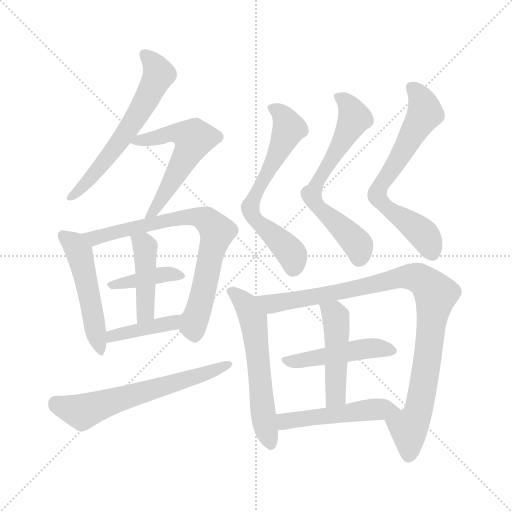
t = 0.00 s
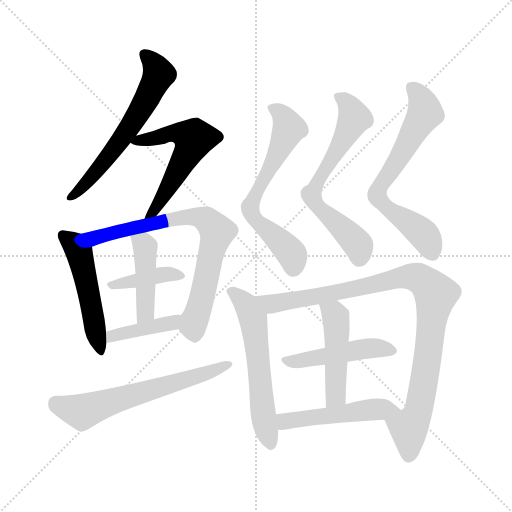
t = 2.30 s
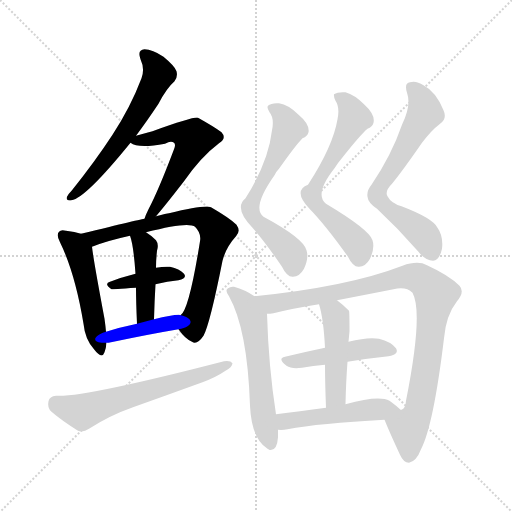
t = 4.60 s
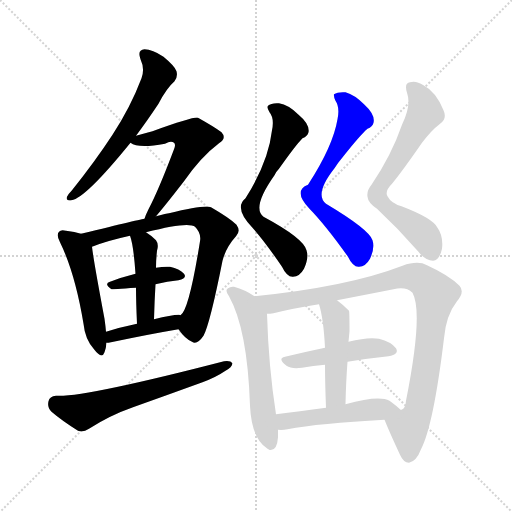
t = 6.90 s
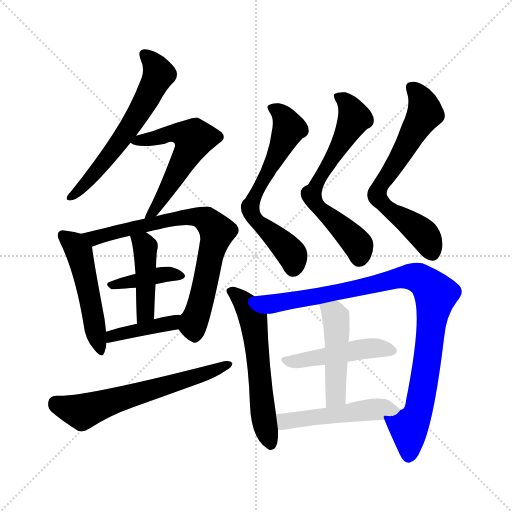
t = 9.19 s
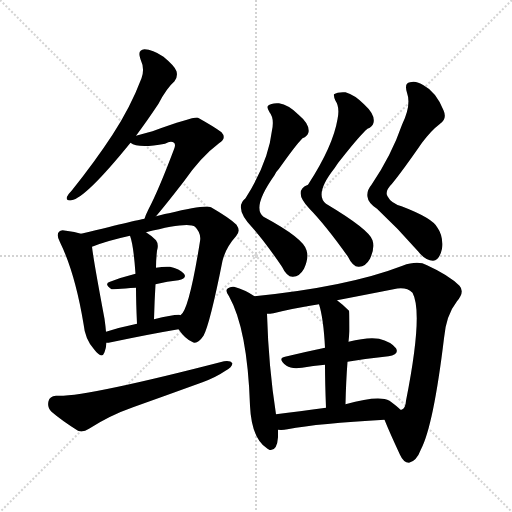
t = 11.49 s

The animated SVG that drew these frames (rendered in a browser with its animation timeline set to each time). Animation: 16 CSS @keyframes rules; one cycle of 11.49 s.

<svg version="1.1" viewBox="0 0 1024 1024" xmlns="http://www.w3.org/2000/svg">
  <g stroke="lightgray" stroke-dasharray="1,1" stroke-width="1" transform="scale(4, 4)">
    <line x1="0" y1="0" x2="256" y2="256"></line>
    <line x1="256" y1="0" x2="0" y2="256"></line>
    <line x1="128" y1="0" x2="128" y2="256"></line>
    <line x1="0" y1="128" x2="256" y2="128"></line>
  </g>
<g transform="scale(1, -1) translate(0, -900)">
   <style type="text/css">
    @keyframes keyframes0 {
      from {
       stroke: blue;
       stroke-dashoffset: 609;
       stroke-width: 128;
       }
       66% {
       animation-timing-function: step-end;
       stroke: blue;
       stroke-dashoffset: 0;
       stroke-width: 128;
       }
       to {
       stroke: black;
       stroke-width: 1024;
       }
       }
       #make-me-a-hanzi-animation-0 {
         animation: keyframes0 0.745605s both;
         animation-delay: 0.000000s;
         animation-timing-function: linear;
       }
    @keyframes keyframes1 {
      from {
       stroke: blue;
       stroke-dashoffset: 566;
       stroke-width: 128;
       }
       65% {
       animation-timing-function: step-end;
       stroke: blue;
       stroke-dashoffset: 0;
       stroke-width: 128;
       }
       to {
       stroke: black;
       stroke-width: 1024;
       }
       }
       #make-me-a-hanzi-animation-1 {
         animation: keyframes1 0.710612s both;
         animation-delay: 0.745605s;
         animation-timing-function: linear;
       }
    @keyframes keyframes2 {
      from {
       stroke: blue;
       stroke-dashoffset: 503;
       stroke-width: 128;
       }
       62% {
       animation-timing-function: step-end;
       stroke: blue;
       stroke-dashoffset: 0;
       stroke-width: 128;
       }
       to {
       stroke: black;
       stroke-width: 1024;
       }
       }
       #make-me-a-hanzi-animation-2 {
         animation: keyframes2 0.659342s both;
         animation-delay: 1.456217s;
         animation-timing-function: linear;
       }
    @keyframes keyframes3 {
      from {
       stroke: blue;
       stroke-dashoffset: 737;
       stroke-width: 128;
       }
       71% {
       animation-timing-function: step-end;
       stroke: blue;
       stroke-dashoffset: 0;
       stroke-width: 128;
       }
       to {
       stroke: black;
       stroke-width: 1024;
       }
       }
       #make-me-a-hanzi-animation-3 {
         animation: keyframes3 0.849772s both;
         animation-delay: 2.115560s;
         animation-timing-function: linear;
       }
    @keyframes keyframes4 {
      from {
       stroke: blue;
       stroke-dashoffset: 394;
       stroke-width: 128;
       }
       56% {
       animation-timing-function: step-end;
       stroke: blue;
       stroke-dashoffset: 0;
       stroke-width: 128;
       }
       to {
       stroke: black;
       stroke-width: 1024;
       }
       }
       #make-me-a-hanzi-animation-4 {
         animation: keyframes4 0.570638s both;
         animation-delay: 2.965332s;
         animation-timing-function: linear;
       }
    @keyframes keyframes5 {
      from {
       stroke: blue;
       stroke-dashoffset: 437;
       stroke-width: 128;
       }
       59% {
       animation-timing-function: step-end;
       stroke: blue;
       stroke-dashoffset: 0;
       stroke-width: 128;
       }
       to {
       stroke: black;
       stroke-width: 1024;
       }
       }
       #make-me-a-hanzi-animation-5 {
         animation: keyframes5 0.605632s both;
         animation-delay: 3.535970s;
         animation-timing-function: linear;
       }
    @keyframes keyframes6 {
      from {
       stroke: blue;
       stroke-dashoffset: 404;
       stroke-width: 128;
       }
       57% {
       animation-timing-function: step-end;
       stroke: blue;
       stroke-dashoffset: 0;
       stroke-width: 128;
       }
       to {
       stroke: black;
       stroke-width: 1024;
       }
       }
       #make-me-a-hanzi-animation-6 {
         animation: keyframes6 0.578776s both;
         animation-delay: 4.141602s;
         animation-timing-function: linear;
       }
    @keyframes keyframes7 {
      from {
       stroke: blue;
       stroke-dashoffset: 622;
       stroke-width: 128;
       }
       67% {
       animation-timing-function: step-end;
       stroke: blue;
       stroke-dashoffset: 0;
       stroke-width: 128;
       }
       to {
       stroke: black;
       stroke-width: 1024;
       }
       }
       #make-me-a-hanzi-animation-7 {
         animation: keyframes7 0.756185s both;
         animation-delay: 4.720378s;
         animation-timing-function: linear;
       }
    @keyframes keyframes8 {
      from {
       stroke: blue;
       stroke-dashoffset: 640;
       stroke-width: 128;
       }
       68% {
       animation-timing-function: step-end;
       stroke: blue;
       stroke-dashoffset: 0;
       stroke-width: 128;
       }
       to {
       stroke: black;
       stroke-width: 1024;
       }
       }
       #make-me-a-hanzi-animation-8 {
         animation: keyframes8 0.770833s both;
         animation-delay: 5.476562s;
         animation-timing-function: linear;
       }
    @keyframes keyframes9 {
      from {
       stroke: blue;
       stroke-dashoffset: 652;
       stroke-width: 128;
       }
       68% {
       animation-timing-function: step-end;
       stroke: blue;
       stroke-dashoffset: 0;
       stroke-width: 128;
       }
       to {
       stroke: black;
       stroke-width: 1024;
       }
       }
       #make-me-a-hanzi-animation-9 {
         animation: keyframes9 0.780599s both;
         animation-delay: 6.247396s;
         animation-timing-function: linear;
       }
    @keyframes keyframes10 {
      from {
       stroke: blue;
       stroke-dashoffset: 667;
       stroke-width: 128;
       }
       68% {
       animation-timing-function: step-end;
       stroke: blue;
       stroke-dashoffset: 0;
       stroke-width: 128;
       }
       to {
       stroke: black;
       stroke-width: 1024;
       }
       }
       #make-me-a-hanzi-animation-10 {
         animation: keyframes10 0.792806s both;
         animation-delay: 7.027995s;
         animation-timing-function: linear;
       }
    @keyframes keyframes11 {
      from {
       stroke: blue;
       stroke-dashoffset: 582;
       stroke-width: 128;
       }
       65% {
       animation-timing-function: step-end;
       stroke: blue;
       stroke-dashoffset: 0;
       stroke-width: 128;
       }
       to {
       stroke: black;
       stroke-width: 1024;
       }
       }
       #make-me-a-hanzi-animation-11 {
         animation: keyframes11 0.723633s both;
         animation-delay: 7.820801s;
         animation-timing-function: linear;
       }
    @keyframes keyframes12 {
      from {
       stroke: blue;
       stroke-dashoffset: 961;
       stroke-width: 128;
       }
       76% {
       animation-timing-function: step-end;
       stroke: blue;
       stroke-dashoffset: 0;
       stroke-width: 128;
       }
       to {
       stroke: black;
       stroke-width: 1024;
       }
       }
       #make-me-a-hanzi-animation-12 {
         animation: keyframes12 1.032064s both;
         animation-delay: 8.544434s;
         animation-timing-function: linear;
       }
    @keyframes keyframes13 {
      from {
       stroke: blue;
       stroke-dashoffset: 469;
       stroke-width: 128;
       }
       60% {
       animation-timing-function: step-end;
       stroke: blue;
       stroke-dashoffset: 0;
       stroke-width: 128;
       }
       to {
       stroke: black;
       stroke-width: 1024;
       }
       }
       #make-me-a-hanzi-animation-13 {
         animation: keyframes13 0.631673s both;
         animation-delay: 9.576497s;
         animation-timing-function: linear;
       }
    @keyframes keyframes14 {
      from {
       stroke: blue;
       stroke-dashoffset: 468;
       stroke-width: 128;
       }
       60% {
       animation-timing-function: step-end;
       stroke: blue;
       stroke-dashoffset: 0;
       stroke-width: 128;
       }
       to {
       stroke: black;
       stroke-width: 1024;
       }
       }
       #make-me-a-hanzi-animation-14 {
         animation: keyframes14 0.630859s both;
         animation-delay: 10.208171s;
         animation-timing-function: linear;
       }
    @keyframes keyframes15 {
      from {
       stroke: blue;
       stroke-dashoffset: 493;
       stroke-width: 128;
       }
       62% {
       animation-timing-function: step-end;
       stroke: blue;
       stroke-dashoffset: 0;
       stroke-width: 128;
       }
       to {
       stroke: black;
       stroke-width: 1024;
       }
       }
       #make-me-a-hanzi-animation-15 {
         animation: keyframes15 0.651204s both;
         animation-delay: 10.839030s;
         animation-timing-function: linear;
       }
</style>
<path d="M 272.0 628.5 Q 293.0 656.5 317.0 692.5 Q 333.0 723.5 349.0 737.5 Q 356.0 746.5 353.0 757.5 Q 350.0 767.5 327.0 786.5 Q 305.0 801.5 289.0 801.5 Q 274.0 800.5 281.0 781.5 Q 290.0 762.5 283.0 743.5 Q 261.0 685.5 225.0 630.5 Q 191.0 578.5 144.0 519.5 Q 137.0 512.5 134.0 506.5 Q 131.0 497.5 143.0 499.5 Q 171.0 503.5 261.0 614.5 L 272.0 628.5 Z" fill="lightgray"></path> 
<path d="M 312.0 467.5 Q 330.0 488.5 368.0 537.5 Q 402.0 586.5 438.0 613.5 Q 454.0 623.5 443.0 635.5 Q 430.0 645.5 396.0 664.5 Q 389.0 667.5 305.0 637.5 Q 290.0 633.5 272.0 628.5 C 246.0 621.5 246.0 621.5 261.0 614.5 Q 276.0 602.5 330.0 612.5 Q 342.0 619.5 348.0 614.5 Q 352.0 611.5 348.0 601.5 Q 317.0 519.5 297.0 481.5 Q 291.0 469.5 289.0 462.5 C 278.0 434.5 293.0 444.5 312.0 467.5 Z" fill="lightgray"></path> 
<path d="M 162.0 432.5 Q 150.0 436.5 132.0 438.5 Q 122.0 441.5 118.0 436.5 Q 112.0 430.5 120.0 415.5 Q 150.0 354.5 167.0 252.5 Q 170.0 221.5 188.0 201.5 Q 204.0 180.5 209.0 195.5 Q 212.0 202.5 213.0 214.5 L 212.0 236.5 Q 211.0 248.5 209.0 262.5 Q 187.0 379.5 184.0 406.5 C 181.0 427.5 181.0 427.5 162.0 432.5 Z" fill="lightgray"></path> 
<path d="M 357.0 241.5 Q 370.0 222.5 384.0 216.5 Q 394.0 209.5 407.0 228.5 Q 420.0 252.5 445.0 378.5 Q 452.0 405.5 472.0 427.5 Q 482.0 437.5 473.0 450.5 Q 460.0 463.5 422.0 485.5 Q 410.0 491.5 338.0 473.5 Q 334.0 473.5 312.0 467.5 L 289.0 462.5 Q 286.0 462.5 162.0 432.5 C 133.0 425.5 156.0 396.5 184.0 406.5 Q 214.0 418.5 260.0 428.5 L 292.0 435.5 Q 377.0 457.5 390.0 446.5 Q 403.0 433.5 400.0 417.5 Q 378.0 279.5 361.0 269.5 C 349.0 251.5 349.0 251.5 357.0 241.5 Z" fill="lightgray"></path> 
<path d="M 311.0 331.5 Q 335.0 337.5 357.0 339.5 Q 375.0 343.5 368.0 352.5 Q 359.0 362.5 340.0 366.5 Q 328.0 367.5 312.0 364.5 L 271.0 352.5 Q 243.0 345.5 220.0 336.5 Q 207.0 332.5 223.0 321.5 Q 224.0 321.5 272.0 324.5 L 311.0 331.5 Z" fill="lightgray"></path> 
<path d="M 308.0 261.5 Q 309.0 298.5 311.0 331.5 L 312.0 364.5 Q 312.0 380.5 314.0 398.5 Q 318.0 411.5 312.0 419.5 Q 302.0 429.5 292.0 435.5 C 267.0 451.5 251.0 457.5 260.0 428.5 Q 267.0 410.5 271.0 352.5 L 272.0 324.5 Q 272.0 296.5 274.0 252.5 C 275.0 222.5 307.0 231.5 308.0 261.5 Z" fill="lightgray"></path> 
<path d="M 213.0 214.5 Q 217.0 214.5 222.0 215.5 Q 298.0 231.5 357.0 241.5 C 387.0 246.5 390.0 263.5 361.0 269.5 Q 360.0 270.5 358.0 270.5 Q 343.0 270.5 308.0 261.5 L 274.0 252.5 Q 240.0 245.5 212.0 236.5 C 183.0 227.5 183.0 212.5 213.0 214.5 Z" fill="lightgray"></path> 
<path d="M 112.0 108.5 Q 99.0 107.5 97.0 97.5 Q 94.0 84.5 103.0 76.5 Q 124.0 58.5 156.0 38.5 Q 166.0 34.5 178.0 42.5 Q 220.0 69.5 266.0 85.5 Q 336.0 110.5 405.0 135.5 Q 432.0 145.5 451.0 158.5 Q 464.0 165.5 465.0 173.5 Q 461.0 179.5 448.0 177.5 Q 166.0 104.5 112.0 108.5 Z" fill="lightgray"></path> 
<path d="M 544.0 639.5 Q 537.0 576.5 491.0 503.5 Q 467.0 484.5 505.0 444.5 Q 530.0 416.5 564.0 366.5 Q 574.0 345.5 586.0 346.5 Q 599.0 346.5 608.0 362.5 Q 618.0 384.5 613.0 399.5 Q 607.0 423.5 527.0 466.5 Q 503.0 484.5 549.0 549.5 Q 552.0 556.5 558.0 562.5 Q 592.0 610.5 605.0 623.5 Q 615.0 627.5 617.0 635.5 Q 620.0 651.5 596.0 671.5 Q 577.0 690.5 558.0 693.5 Q 542.0 694.5 536.0 688.5 Q 533.0 684.5 539.0 675.5 Q 549.0 663.5 544.0 639.5 Z" fill="lightgray"></path> 
<path d="M 675.0 661.5 Q 666.0 607.5 616.0 530.5 Q 585.0 518.5 619.0 482.5 Q 652.0 448.5 696.0 386.5 Q 706.0 365.5 718.0 366.5 Q 731.0 366.5 740.0 382.5 Q 750.0 404.5 745.0 419.5 Q 739.0 440.5 652.0 492.5 Q 628.0 511.5 669.0 563.5 Q 675.0 573.5 686.0 586.5 Q 720.0 629.5 735.0 642.5 Q 745.0 646.5 747.0 654.5 Q 751.0 670.5 728.0 691.5 Q 709.0 710.5 691.0 715.5 Q 675.0 716.5 668.0 711.5 Q 667.0 707.5 671.0 698.5 Q 680.0 685.5 675.0 661.5 Z" fill="lightgray"></path> 
<path d="M 804.0 650.5 Q 783.0 589.5 743.0 530.5 Q 733.0 518.5 735.0 506.5 Q 736.0 494.5 754.0 482.5 Q 797.0 442.5 836.0 397.5 Q 851.0 378.5 866.0 378.5 Q 879.0 379.5 884.0 402.5 Q 887.0 427.5 875.0 444.5 Q 866.0 463.5 803.0 487.5 Q 782.0 493.5 775.0 507.5 Q 769.0 517.5 784.0 532.5 Q 806.0 559.5 844.0 614.5 Q 863.0 639.5 879.0 651.5 Q 895.0 661.5 887.0 679.5 Q 872.0 716.5 847.0 729.5 Q 832.0 739.5 820.0 735.5 Q 808.0 734.5 814.0 714.5 Q 823.0 689.5 804.0 650.5 Z" fill="lightgray"></path> 
<path d="M 509.0 307.5 Q 490.0 320.5 468.0 326.5 Q 461.0 327.5 456.0 323.5 Q 449.0 319.5 458.0 307.5 Q 495.0 241.5 500.0 88.5 Q 503.0 22.5 535.0 2.5 Q 536.0 2.5 538.0 0.5 Q 554.0 -3.5 556.0 25.5 Q 556.0 32.5 556.0 40.5 L 552.0 71.5 Q 537.0 167.5 534.0 272.5 C 533.0 292.5 533.0 292.5 509.0 307.5 Z" fill="lightgray"></path> 
<path d="M 769.0 60.5 Q 779.0 35.5 800.0 -9.5 Q 807.0 -25.5 818.0 -25.5 Q 833.0 -22.5 842.0 1.5 Q 867.0 49.5 888.0 223.5 Q 892.0 269.5 914.0 297.5 Q 930.0 316.5 919.0 328.5 Q 898.0 349.5 854.0 369.5 Q 836.0 379.5 805.0 368.5 Q 696.0 326.5 509.0 307.5 C 479.0 304.5 504.0 268.5 534.0 272.5 Q 540.0 272.5 547.0 273.5 Q 587.0 283.5 638.0 291.5 L 674.0 299.5 Q 726.0 309.5 787.0 321.5 Q 812.0 327.5 825.0 314.5 Q 847.0 274.5 812.0 98.5 Q 811.0 82.5 803.0 80.5 L 801.0 80.5 C 785.0 54.5 761.0 79.5 769.0 60.5 Z" fill="lightgray"></path> 
<path d="M 695.0 176.5 Q 738.0 183.5 777.0 187.5 Q 799.0 191.5 792.0 203.5 Q 782.0 216.5 758.0 222.5 Q 736.0 226.5 697.0 216.5 L 650.0 204.5 Q 607.0 195.5 570.0 186.5 Q 554.0 183.5 573.0 168.5 Q 583.0 161.5 604.0 164.5 Q 626.0 168.5 650.0 170.5 L 695.0 176.5 Z" fill="lightgray"></path> 
<path d="M 691.0 91.5 Q 692.0 137.5 695.0 176.5 L 697.0 216.5 Q 698.0 226.5 699.0 237.5 Q 699.0 277.5 698.0 278.5 Q 685.0 291.5 674.0 299.5 C 650.0 317.5 630.0 320.5 638.0 291.5 Q 647.0 263.5 650.0 204.5 L 650.0 170.5 Q 650.0 136.5 652.0 84.5 C 653.0 54.5 690.0 61.5 691.0 91.5 Z" fill="lightgray"></path> 
<path d="M 556.0 40.5 Q 565.0 39.5 575.0 41.5 Q 638.0 53.5 769.0 60.5 C 799.0 62.5 820.0 63.5 801.0 80.5 Q 794.0 87.5 779.0 98.5 Q 758.0 110.5 691.0 91.5 L 652.0 84.5 Q 598.0 77.5 552.0 71.5 C 522.0 67.5 526.0 41.5 556.0 40.5 Z" fill="lightgray"></path> 
      <clipPath id="make-me-a-hanzi-clip-0">
      <path d="M 272.0 628.5 Q 293.0 656.5 317.0 692.5 Q 333.0 723.5 349.0 737.5 Q 356.0 746.5 353.0 757.5 Q 350.0 767.5 327.0 786.5 Q 305.0 801.5 289.0 801.5 Q 274.0 800.5 281.0 781.5 Q 290.0 762.5 283.0 743.5 Q 261.0 685.5 225.0 630.5 Q 191.0 578.5 144.0 519.5 Q 137.0 512.5 134.0 506.5 Q 131.0 497.5 143.0 499.5 Q 171.0 503.5 261.0 614.5 L 272.0 628.5 Z" fill="lightgray"></path>
      </clipPath>
      <path clip-path="url(#make-me-a-hanzi-clip-0)" d="M 289.0 789.5 L 309.0 771.5 L 318.0 751.5 L 298.0 711.5 L 226.0 596.5 L 178.0 539.5 L 141.0 506.5 " fill="none" id="make-me-a-hanzi-animation-0" stroke-dasharray="481 962" stroke-linecap="round"></path>

      <clipPath id="make-me-a-hanzi-clip-1">
      <path d="M 312.0 467.5 Q 330.0 488.5 368.0 537.5 Q 402.0 586.5 438.0 613.5 Q 454.0 623.5 443.0 635.5 Q 430.0 645.5 396.0 664.5 Q 389.0 667.5 305.0 637.5 Q 290.0 633.5 272.0 628.5 C 246.0 621.5 246.0 621.5 261.0 614.5 Q 276.0 602.5 330.0 612.5 Q 342.0 619.5 348.0 614.5 Q 352.0 611.5 348.0 601.5 Q 317.0 519.5 297.0 481.5 Q 291.0 469.5 289.0 462.5 C 278.0 434.5 293.0 444.5 312.0 467.5 Z" fill="lightgray"></path>
      </clipPath>
      <path clip-path="url(#make-me-a-hanzi-clip-1)" d="M 266.0 615.5 L 349.0 634.5 L 369.0 632.5 L 387.0 622.5 L 347.0 541.5 L 308.0 477.5 L 294.0 465.5 " fill="none" id="make-me-a-hanzi-animation-1" stroke-dasharray="438 876" stroke-linecap="round"></path>

      <clipPath id="make-me-a-hanzi-clip-2">
      <path d="M 162.0 432.5 Q 150.0 436.5 132.0 438.5 Q 122.0 441.5 118.0 436.5 Q 112.0 430.5 120.0 415.5 Q 150.0 354.5 167.0 252.5 Q 170.0 221.5 188.0 201.5 Q 204.0 180.5 209.0 195.5 Q 212.0 202.5 213.0 214.5 L 212.0 236.5 Q 211.0 248.5 209.0 262.5 Q 187.0 379.5 184.0 406.5 C 181.0 427.5 181.0 427.5 162.0 432.5 Z" fill="lightgray"></path>
      </clipPath>
      <path clip-path="url(#make-me-a-hanzi-clip-2)" d="M 126.0 429.5 L 148.0 411.5 L 159.0 392.5 L 199.0 200.5 " fill="none" id="make-me-a-hanzi-animation-2" stroke-dasharray="375 750" stroke-linecap="round"></path>

      <clipPath id="make-me-a-hanzi-clip-3">
      <path d="M 357.0 241.5 Q 370.0 222.5 384.0 216.5 Q 394.0 209.5 407.0 228.5 Q 420.0 252.5 445.0 378.5 Q 452.0 405.5 472.0 427.5 Q 482.0 437.5 473.0 450.5 Q 460.0 463.5 422.0 485.5 Q 410.0 491.5 338.0 473.5 Q 334.0 473.5 312.0 467.5 L 289.0 462.5 Q 286.0 462.5 162.0 432.5 C 133.0 425.5 156.0 396.5 184.0 406.5 Q 214.0 418.5 260.0 428.5 L 292.0 435.5 Q 377.0 457.5 390.0 446.5 Q 403.0 433.5 400.0 417.5 Q 378.0 279.5 361.0 269.5 C 349.0 251.5 349.0 251.5 357.0 241.5 Z" fill="lightgray"></path>
      </clipPath>
      <path clip-path="url(#make-me-a-hanzi-clip-3)" d="M 182.0 427.5 L 189.0 423.5 L 352.0 464.5 L 390.0 467.5 L 413.0 460.5 L 434.0 436.5 L 386.0 247.5 L 390.0 232.5 " fill="none" id="make-me-a-hanzi-animation-3" stroke-dasharray="609 1218" stroke-linecap="round"></path>

      <clipPath id="make-me-a-hanzi-clip-4">
      <path d="M 311.0 331.5 Q 335.0 337.5 357.0 339.5 Q 375.0 343.5 368.0 352.5 Q 359.0 362.5 340.0 366.5 Q 328.0 367.5 312.0 364.5 L 271.0 352.5 Q 243.0 345.5 220.0 336.5 Q 207.0 332.5 223.0 321.5 Q 224.0 321.5 272.0 324.5 L 311.0 331.5 Z" fill="lightgray"></path>
      </clipPath>
      <path clip-path="url(#make-me-a-hanzi-clip-4)" d="M 224.0 329.5 L 321.0 350.5 L 360.0 347.5 " fill="none" id="make-me-a-hanzi-animation-4" stroke-dasharray="266 532" stroke-linecap="round"></path>

      <clipPath id="make-me-a-hanzi-clip-5">
      <path d="M 308.0 261.5 Q 309.0 298.5 311.0 331.5 L 312.0 364.5 Q 312.0 380.5 314.0 398.5 Q 318.0 411.5 312.0 419.5 Q 302.0 429.5 292.0 435.5 C 267.0 451.5 251.0 457.5 260.0 428.5 Q 267.0 410.5 271.0 352.5 L 272.0 324.5 Q 272.0 296.5 274.0 252.5 C 275.0 222.5 307.0 231.5 308.0 261.5 Z" fill="lightgray"></path>
      </clipPath>
      <path clip-path="url(#make-me-a-hanzi-clip-5)" d="M 266.0 425.5 L 287.0 411.5 L 291.0 394.5 L 291.0 283.5 L 288.0 269.5 L 278.0 261.5 " fill="none" id="make-me-a-hanzi-animation-5" stroke-dasharray="309 618" stroke-linecap="round"></path>

      <clipPath id="make-me-a-hanzi-clip-6">
      <path d="M 213.0 214.5 Q 217.0 214.5 222.0 215.5 Q 298.0 231.5 357.0 241.5 C 387.0 246.5 390.0 263.5 361.0 269.5 Q 360.0 270.5 358.0 270.5 Q 343.0 270.5 308.0 261.5 L 274.0 252.5 Q 240.0 245.5 212.0 236.5 C 183.0 227.5 183.0 212.5 213.0 214.5 Z" fill="lightgray"></path>
      </clipPath>
      <path clip-path="url(#make-me-a-hanzi-clip-6)" d="M 217.0 220.5 L 233.0 230.5 L 344.0 254.5 L 357.0 262.5 " fill="none" id="make-me-a-hanzi-animation-6" stroke-dasharray="276 552" stroke-linecap="round"></path>

      <clipPath id="make-me-a-hanzi-clip-7">
      <path d="M 112.0 108.5 Q 99.0 107.5 97.0 97.5 Q 94.0 84.5 103.0 76.5 Q 124.0 58.5 156.0 38.5 Q 166.0 34.5 178.0 42.5 Q 220.0 69.5 266.0 85.5 Q 336.0 110.5 405.0 135.5 Q 432.0 145.5 451.0 158.5 Q 464.0 165.5 465.0 173.5 Q 461.0 179.5 448.0 177.5 Q 166.0 104.5 112.0 108.5 Z" fill="lightgray"></path>
      </clipPath>
      <path clip-path="url(#make-me-a-hanzi-clip-7)" d="M 111.0 94.5 L 164.0 76.5 L 459.0 171.5 " fill="none" id="make-me-a-hanzi-animation-7" stroke-dasharray="494 988" stroke-linecap="round"></path>

      <clipPath id="make-me-a-hanzi-clip-8">
      <path d="M 544.0 639.5 Q 537.0 576.5 491.0 503.5 Q 467.0 484.5 505.0 444.5 Q 530.0 416.5 564.0 366.5 Q 574.0 345.5 586.0 346.5 Q 599.0 346.5 608.0 362.5 Q 618.0 384.5 613.0 399.5 Q 607.0 423.5 527.0 466.5 Q 503.0 484.5 549.0 549.5 Q 552.0 556.5 558.0 562.5 Q 592.0 610.5 605.0 623.5 Q 615.0 627.5 617.0 635.5 Q 620.0 651.5 596.0 671.5 Q 577.0 690.5 558.0 693.5 Q 542.0 694.5 536.0 688.5 Q 533.0 684.5 539.0 675.5 Q 549.0 663.5 544.0 639.5 Z" fill="lightgray"></path>
      </clipPath>
      <path clip-path="url(#make-me-a-hanzi-clip-8)" d="M 544.0 683.5 L 560.0 675.5 L 577.0 642.5 L 500.0 485.5 L 508.0 462.5 L 579.0 397.5 L 587.0 364.5 " fill="none" id="make-me-a-hanzi-animation-8" stroke-dasharray="512 1024" stroke-linecap="round"></path>

      <clipPath id="make-me-a-hanzi-clip-9">
      <path d="M 675.0 661.5 Q 666.0 607.5 616.0 530.5 Q 585.0 518.5 619.0 482.5 Q 652.0 448.5 696.0 386.5 Q 706.0 365.5 718.0 366.5 Q 731.0 366.5 740.0 382.5 Q 750.0 404.5 745.0 419.5 Q 739.0 440.5 652.0 492.5 Q 628.0 511.5 669.0 563.5 Q 675.0 573.5 686.0 586.5 Q 720.0 629.5 735.0 642.5 Q 745.0 646.5 747.0 654.5 Q 751.0 670.5 728.0 691.5 Q 709.0 710.5 691.0 715.5 Q 675.0 716.5 668.0 711.5 Q 667.0 707.5 671.0 698.5 Q 680.0 685.5 675.0 661.5 Z" fill="lightgray"></path>
      </clipPath>
      <path clip-path="url(#make-me-a-hanzi-clip-9)" d="M 675.0 706.5 L 691.0 697.5 L 709.0 663.5 L 623.0 511.5 L 643.0 478.5 L 706.0 422.5 L 717.0 406.5 L 719.0 384.5 " fill="none" id="make-me-a-hanzi-animation-9" stroke-dasharray="524 1048" stroke-linecap="round"></path>

      <clipPath id="make-me-a-hanzi-clip-10">
      <path d="M 804.0 650.5 Q 783.0 589.5 743.0 530.5 Q 733.0 518.5 735.0 506.5 Q 736.0 494.5 754.0 482.5 Q 797.0 442.5 836.0 397.5 Q 851.0 378.5 866.0 378.5 Q 879.0 379.5 884.0 402.5 Q 887.0 427.5 875.0 444.5 Q 866.0 463.5 803.0 487.5 Q 782.0 493.5 775.0 507.5 Q 769.0 517.5 784.0 532.5 Q 806.0 559.5 844.0 614.5 Q 863.0 639.5 879.0 651.5 Q 895.0 661.5 887.0 679.5 Q 872.0 716.5 847.0 729.5 Q 832.0 739.5 820.0 735.5 Q 808.0 734.5 814.0 714.5 Q 823.0 689.5 804.0 650.5 Z" fill="lightgray"></path>
      </clipPath>
      <path clip-path="url(#make-me-a-hanzi-clip-10)" d="M 824.0 723.5 L 840.0 707.5 L 850.0 674.5 L 795.0 577.5 L 760.0 528.5 L 755.0 508.5 L 769.0 488.5 L 848.0 430.5 L 864.0 394.5 " fill="none" id="make-me-a-hanzi-animation-10" stroke-dasharray="539 1078" stroke-linecap="round"></path>

      <clipPath id="make-me-a-hanzi-clip-11">
      <path d="M 509.0 307.5 Q 490.0 320.5 468.0 326.5 Q 461.0 327.5 456.0 323.5 Q 449.0 319.5 458.0 307.5 Q 495.0 241.5 500.0 88.5 Q 503.0 22.5 535.0 2.5 Q 536.0 2.5 538.0 0.5 Q 554.0 -3.5 556.0 25.5 Q 556.0 32.5 556.0 40.5 L 552.0 71.5 Q 537.0 167.5 534.0 272.5 C 533.0 292.5 533.0 292.5 509.0 307.5 Z" fill="lightgray"></path>
      </clipPath>
      <path clip-path="url(#make-me-a-hanzi-clip-11)" d="M 463.0 316.5 L 491.0 292.5 L 506.0 262.5 L 522.0 100.5 L 542.0 9.5 " fill="none" id="make-me-a-hanzi-animation-11" stroke-dasharray="454 908" stroke-linecap="round"></path>

      <clipPath id="make-me-a-hanzi-clip-12">
      <path d="M 769.0 60.5 Q 779.0 35.5 800.0 -9.5 Q 807.0 -25.5 818.0 -25.5 Q 833.0 -22.5 842.0 1.5 Q 867.0 49.5 888.0 223.5 Q 892.0 269.5 914.0 297.5 Q 930.0 316.5 919.0 328.5 Q 898.0 349.5 854.0 369.5 Q 836.0 379.5 805.0 368.5 Q 696.0 326.5 509.0 307.5 C 479.0 304.5 504.0 268.5 534.0 272.5 Q 540.0 272.5 547.0 273.5 Q 587.0 283.5 638.0 291.5 L 674.0 299.5 Q 726.0 309.5 787.0 321.5 Q 812.0 327.5 825.0 314.5 Q 847.0 274.5 812.0 98.5 Q 811.0 82.5 803.0 80.5 L 801.0 80.5 C 785.0 54.5 761.0 79.5 769.0 60.5 Z" fill="lightgray"></path>
      </clipPath>
      <path clip-path="url(#make-me-a-hanzi-clip-12)" d="M 519.0 305.5 L 550.0 292.5 L 819.0 346.5 L 849.0 337.5 L 861.0 325.5 L 872.0 311.5 L 845.0 117.5 L 835.0 73.5 L 818.0 41.5 L 818.0 -12.5 " fill="none" id="make-me-a-hanzi-animation-12" stroke-dasharray="833 1666" stroke-linecap="round"></path>

      <clipPath id="make-me-a-hanzi-clip-13">
      <path d="M 695.0 176.5 Q 738.0 183.5 777.0 187.5 Q 799.0 191.5 792.0 203.5 Q 782.0 216.5 758.0 222.5 Q 736.0 226.5 697.0 216.5 L 650.0 204.5 Q 607.0 195.5 570.0 186.5 Q 554.0 183.5 573.0 168.5 Q 583.0 161.5 604.0 164.5 Q 626.0 168.5 650.0 170.5 L 695.0 176.5 Z" fill="lightgray"></path>
      </clipPath>
      <path clip-path="url(#make-me-a-hanzi-clip-13)" d="M 571.0 177.5 L 641.0 184.5 L 726.0 202.5 L 760.0 204.5 L 781.0 198.5 " fill="none" id="make-me-a-hanzi-animation-13" stroke-dasharray="341 682" stroke-linecap="round"></path>

      <clipPath id="make-me-a-hanzi-clip-14">
      <path d="M 691.0 91.5 Q 692.0 137.5 695.0 176.5 L 697.0 216.5 Q 698.0 226.5 699.0 237.5 Q 699.0 277.5 698.0 278.5 Q 685.0 291.5 674.0 299.5 C 650.0 317.5 630.0 320.5 638.0 291.5 Q 647.0 263.5 650.0 204.5 L 650.0 170.5 Q 650.0 136.5 652.0 84.5 C 653.0 54.5 690.0 61.5 691.0 91.5 Z" fill="lightgray"></path>
      </clipPath>
      <path clip-path="url(#make-me-a-hanzi-clip-14)" d="M 645.0 287.5 L 668.0 272.5 L 674.0 248.5 L 672.0 114.5 L 657.0 93.5 " fill="none" id="make-me-a-hanzi-animation-14" stroke-dasharray="340 680" stroke-linecap="round"></path>

      <clipPath id="make-me-a-hanzi-clip-15">
      <path d="M 556.0 40.5 Q 565.0 39.5 575.0 41.5 Q 638.0 53.5 769.0 60.5 C 799.0 62.5 820.0 63.5 801.0 80.5 Q 794.0 87.5 779.0 98.5 Q 758.0 110.5 691.0 91.5 L 652.0 84.5 Q 598.0 77.5 552.0 71.5 C 522.0 67.5 526.0 41.5 556.0 40.5 Z" fill="lightgray"></path>
      </clipPath>
      <path clip-path="url(#make-me-a-hanzi-clip-15)" d="M 560.0 64.5 L 571.0 57.5 L 725.0 79.5 L 793.0 80.5 " fill="none" id="make-me-a-hanzi-animation-15" stroke-dasharray="365 730" stroke-linecap="round"></path>

</g>
</svg>
